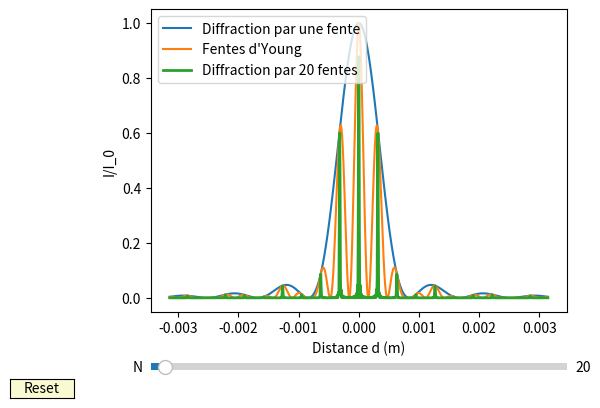

Here is the Python script that generated this plot:
# -*- coding: utf-8 -*-
"""
Éditeur de Spyder

Ceci est un script temporaire.
"""

import numpy as np
import matplotlib.pyplot as plt
from matplotlib.widgets import Slider, Button, RadioButtons

plt.close("all")

# Diffraction par une fente

theta=np.linspace(-np.pi/1000,np.pi/1000,1000)
a=0.24e-3
D=1
lambda0=633.e-9
e=2e-3  #Distance iter-fentes

I_fente=(np.sinc(np.pi*a*np.sin(theta)/lambda0))**2

I_young=(np.sinc(np.pi*a*np.sin(theta)/lambda0))**2*(np.cos(np.pi*e*np.sin(theta)/lambda0))**2


N0=20
def I_reseau(theta,N):
    return (np.sinc(np.pi*a*np.sin(theta)/lambda0))**2*((np.sin(int(N)*np.pi*e*np.sin(theta)/lambda0)/np.sin(np.pi*e*np.sin(theta)/lambda0)))**2/(int(N)**2)

fig, ax = plt.subplots()
plt.subplots_adjust(left=0.25, bottom=0.25)
plt.plot(theta,I_fente,label="Diffraction par une fente")
plt.plot(theta,I_young,label="Fentes d'Young")
#plt.plot(theta,I_reseau,label="Diffraction par %.f fentes" %(N0))
l, = plt.plot(theta,I_reseau(theta,N0), lw=2, label="Diffraction par %.f fentes" %(N0))

plt.xlabel('Distance d (m)')
plt.ylabel(u"I/I_0")
plt.legend(loc=2)

axcolor = 'lightgoldenrodyellow'
axN = plt.axes([0.25, 0.12, 0.65, 0.03])
ioN = Slider(axN, 'N', 0, 600,valfmt='%0.0f',valinit=N0) # définition de l'intervalle des valeurs de a/epsilon

def update(val):
    N = ioN.val
    l.set_ydata(I_reseau(theta,N))
    fig.canvas.draw_idle()
    
ioN.on_changed(update)

## Definition d'un bouton reset
resetax = plt.axes([0.03, 0.07, 0.1, 0.04])
button = Button(resetax, 'Reset', color=axcolor, hovercolor='0.975')

def reset(event):
    ioN.reset()
button.on_clicked(reset)

plt.show()
plt.savefig("python_diffraction_fentes.png",dpi=300)